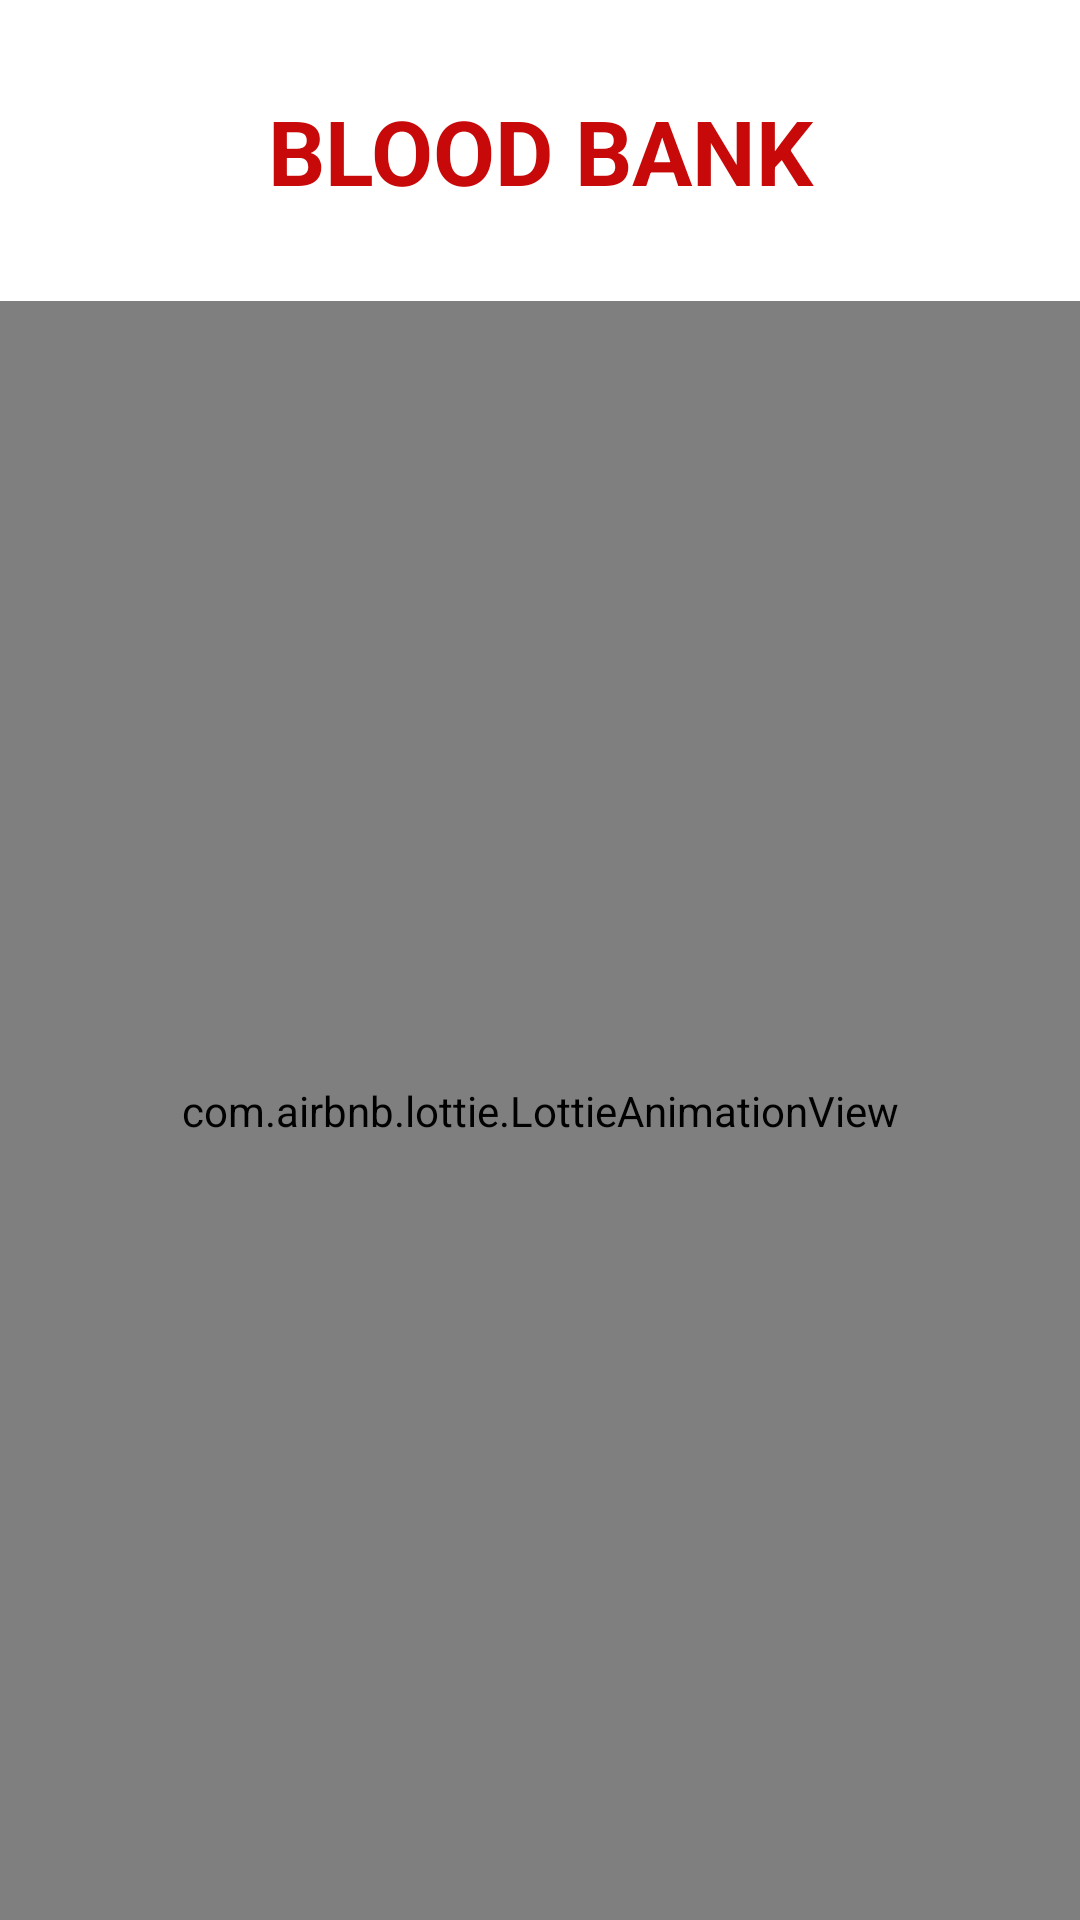

Layout XML and referenced resources for this Android screen:
<!-- AndroidManifest.xml: application theme Theme.BloodBank -->
<!-- res/layout/activity_splash_screen.xml -->
<?xml version="1.0" encoding="utf-8"?>
<LinearLayout
    xmlns:android="http://schemas.android.com/apk/res/android"
    xmlns:tools="http://schemas.android.com/tools"
    xmlns:app="http://schemas.android.com/apk/res-auto"
    android:layout_width="match_parent"
    android:layout_height="match_parent"
    android:background="@color/white"
    android:orientation="vertical"
    tools:context=".SplashScreen">

    <TextView
        android:id="@+id/tvAppNameID"
        android:layout_width="match_parent"
        android:layout_height="wrap_content"
        android:text="Blood Bank"
        android:textSize="30sp"
        android:textColor="#C80909"
        android:textStyle="bold"
        android:gravity="center"
        android:padding="30dp"
        android:textAllCaps="true"
        />

    <com.airbnb.lottie.LottieAnimationView
        android:layout_width="match_parent"
        android:layout_height="match_parent"
        app:lottie_autoPlay="true"
        android:id="@+id/lottieID"
        app:lottie_rawRes="@raw/lottiefile"/>


  </LinearLayout>
<!-- resources referenced by this layout -->
<resources>
  <style name="Theme.BloodBank" parent="Theme.AppCompat.Light.NoActionBar">
          
          <item name="colorPrimary">@color/purple_500</item>
          <item name="colorPrimaryDark">@color/purple_700</item>
          <item name="colorAccent">@color/teal_200</item>
          
      </style>
  <!-- not gathered from this repository: default colours our renderer supplied (Android Studio template values) -->
  <color name="purple_500">#FF6200EE</color>
  <color name="purple_700">#FF3700B3</color>
  <color name="teal_200">#FF03DAC5</color>
  <color name="white">#FFFFFFFF</color>
</resources>
